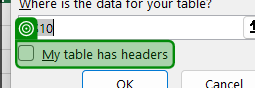
Task: Excel Data Consolidation
Workflow: Main

Step 1: check the element 'My table has headers' in window 'Create Table' (excel.exe)

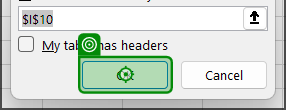
Step 2: click on the element in window 'Create Table' (excel.exe)
